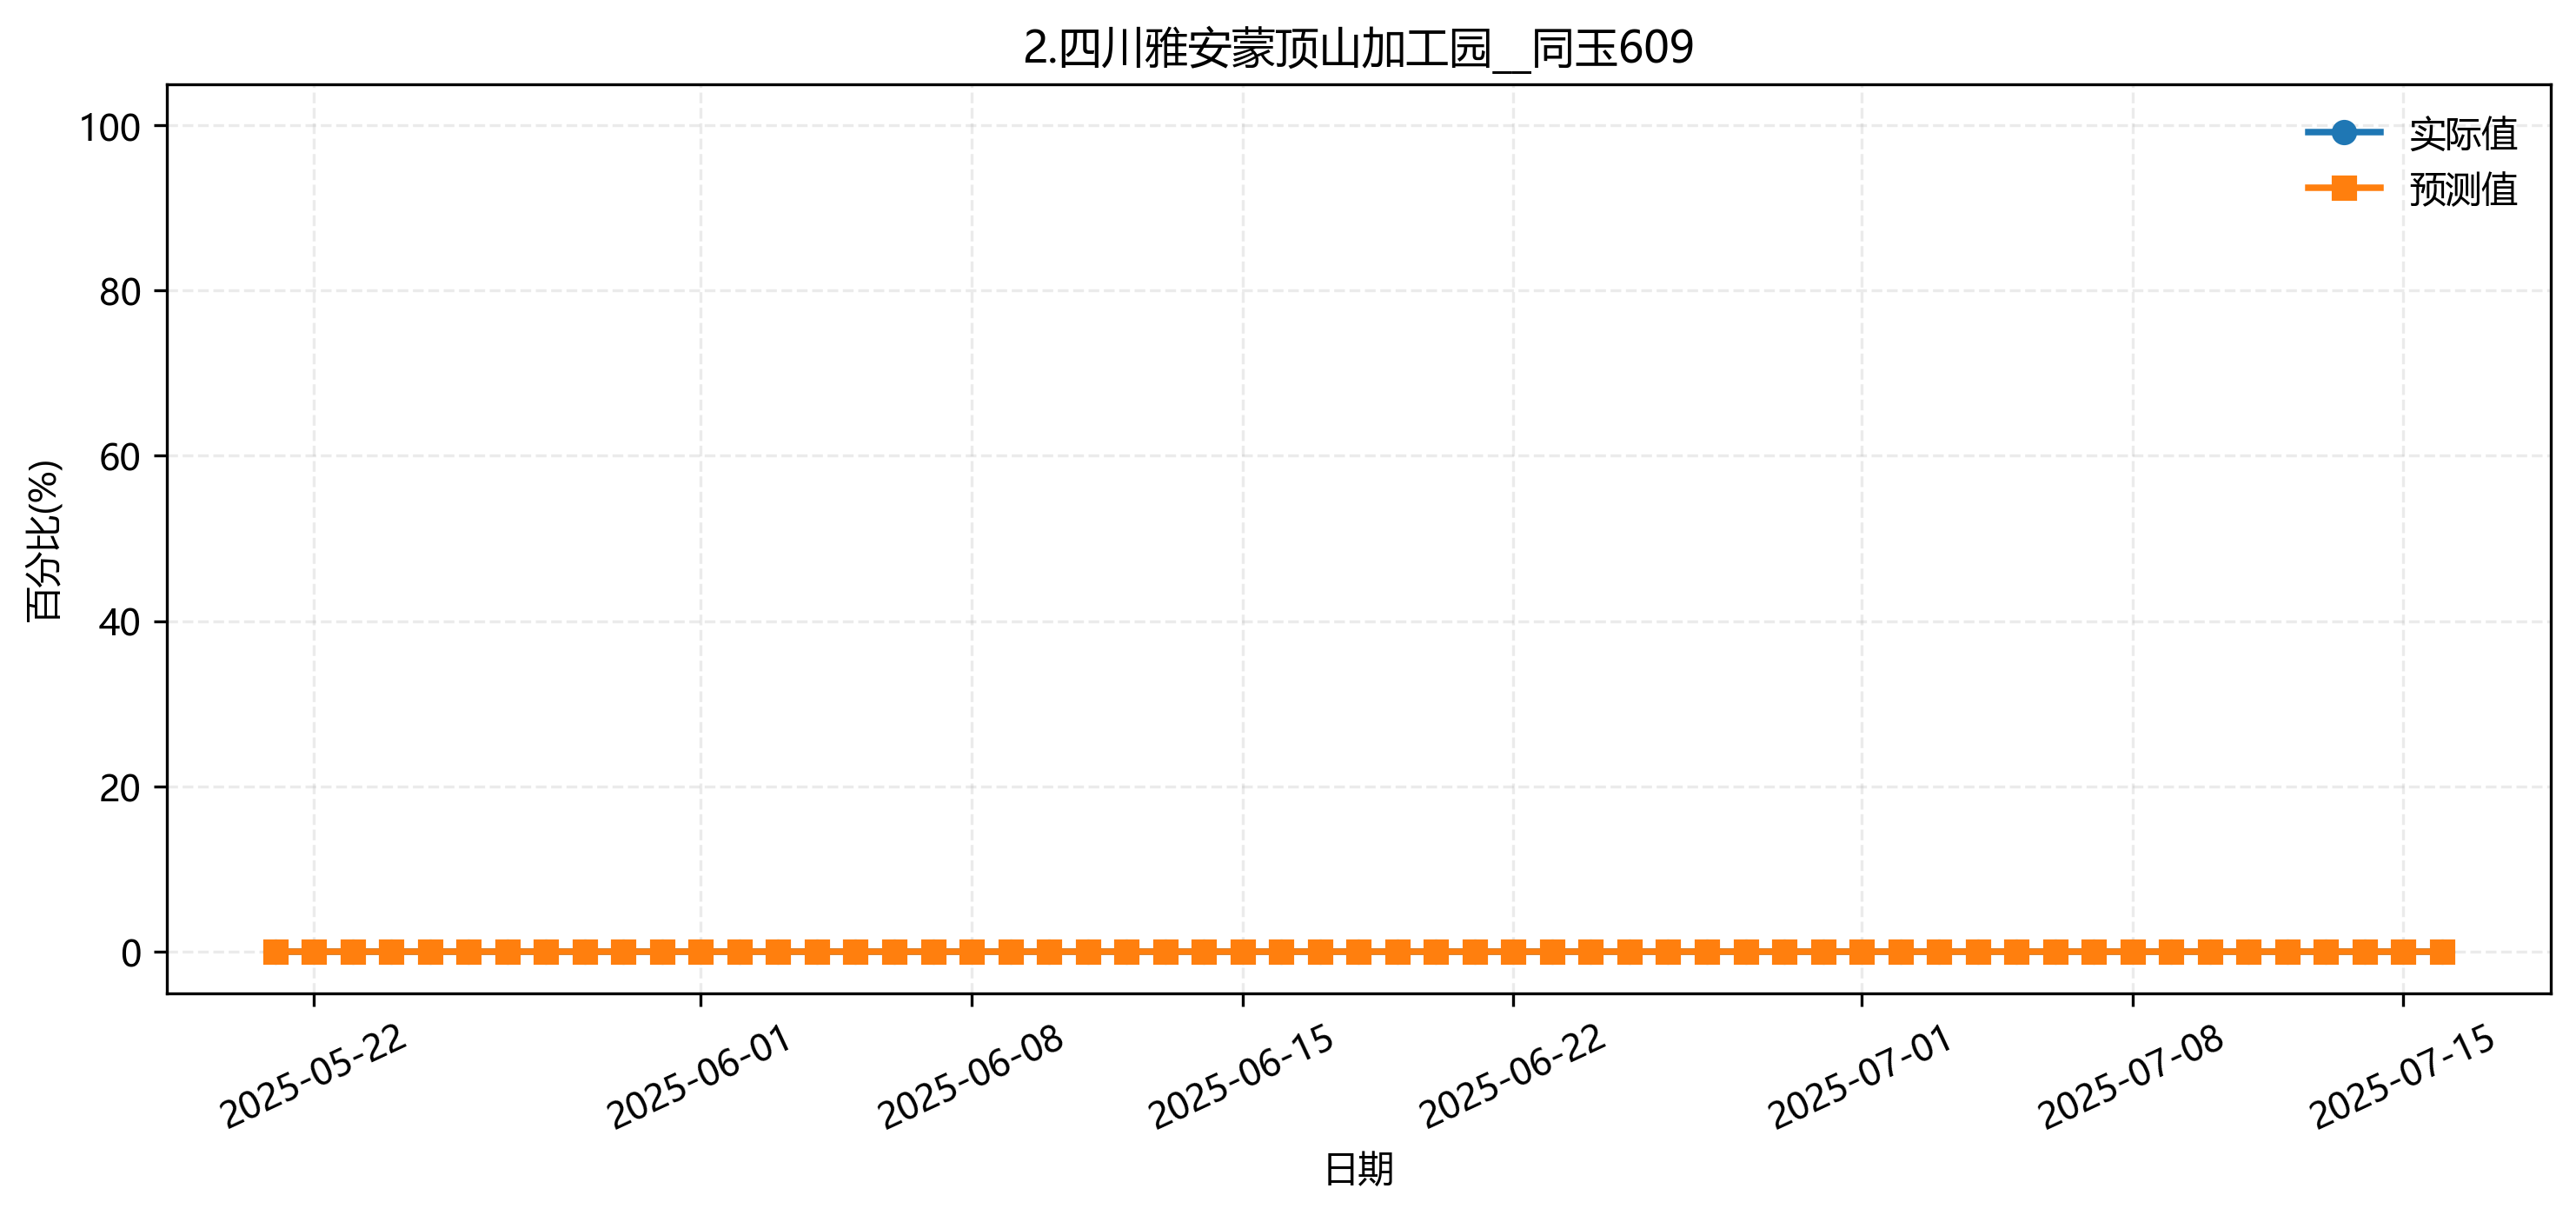

The table this chart was drawn from, first rows:
fold, date, group, actual, pred
4, 2025-05-21, 2.四川雅安蒙顶山加工园__同玉609, 0.0, 0.001346
4, 2025-05-22, 2.四川雅安蒙顶山加工园__同玉609, 0.0, 0.001346
4, 2025-05-23, 2.四川雅安蒙顶山加工园__同玉609, 0.0, 0.001346
4, 2025-05-24, 2.四川雅安蒙顶山加工园__同玉609, 0.0, 0.001346
4, 2025-05-25, 2.四川雅安蒙顶山加工园__同玉609, 0.0, 0.001346
4, 2025-05-26, 2.四川雅安蒙顶山加工园__同玉609, 0.0, 0.001346
4, 2025-05-27, 2.四川雅安蒙顶山加工园__同玉609, 0.0, 0.001346
4, 2025-05-28, 2.四川雅安蒙顶山加工园__同玉609, 0.0, 0.001346
4, 2025-05-29, 2.四川雅安蒙顶山加工园__同玉609, 0.0, 0.001346
4, 2025-05-30, 2.四川雅安蒙顶山加工园__同玉609, 0.0, 0.001346
4, 2025-05-31, 2.四川雅安蒙顶山加工园__同玉609, 0.0, 0.001346
4, 2025-06-01, 2.四川雅安蒙顶山加工园__同玉609, 0.0, 0.001346
4, 2025-06-02, 2.四川雅安蒙顶山加工园__同玉609, 0.0, 0.001346
4, 2025-06-03, 2.四川雅安蒙顶山加工园__同玉609, 0.0, 0.001346
4, 2025-06-04, 2.四川雅安蒙顶山加工园__同玉609, 0.0, 0.001346
4, 2025-06-05, 2.四川雅安蒙顶山加工园__同玉609, 0.0, 0.001346
4, 2025-06-06, 2.四川雅安蒙顶山加工园__同玉609, 0.0, 0.001346
4, 2025-06-07, 2.四川雅安蒙顶山加工园__同玉609, 0.0, 0.001346
4, 2025-06-08, 2.四川雅安蒙顶山加工园__同玉609, 0.0, 0.001346
4, 2025-06-09, 2.四川雅安蒙顶山加工园__同玉609, 0.0, 0.001346
4, 2025-06-10, 2.四川雅安蒙顶山加工园__同玉609, 0.0, 0.001346
4, 2025-06-11, 2.四川雅安蒙顶山加工园__同玉609, 0.0, 0.001346
4, 2025-06-12, 2.四川雅安蒙顶山加工园__同玉609, 0.0, 0.001346
4, 2025-06-13, 2.四川雅安蒙顶山加工园__同玉609, 0.0, 0.001346
4, 2025-06-14, 2.四川雅安蒙顶山加工园__同玉609, 0.0, 0.001346
4, 2025-06-15, 2.四川雅安蒙顶山加工园__同玉609, 0.0, 0.001346
4, 2025-06-16, 2.四川雅安蒙顶山加工园__同玉609, 0.0, 0.001346
4, 2025-06-17, 2.四川雅安蒙顶山加工园__同玉609, 0.0, 0.001346
4, 2025-06-18, 2.四川雅安蒙顶山加工园__同玉609, 0.0, 0.001346
4, 2025-06-19, 2.四川雅安蒙顶山加工园__同玉609, 0.0, 0.001346
4, 2025-06-20, 2.四川雅安蒙顶山加工园__同玉609, 0.0, 0.001346
4, 2025-06-21, 2.四川雅安蒙顶山加工园__同玉609, 0.0, 0.001346
4, 2025-06-22, 2.四川雅安蒙顶山加工园__同玉609, 0.0, 0.001346
4, 2025-06-23, 2.四川雅安蒙顶山加工园__同玉609, 0.0, 0.001346
4, 2025-06-24, 2.四川雅安蒙顶山加工园__同玉609, 0.0, 0.001346
4, 2025-06-25, 2.四川雅安蒙顶山加工园__同玉609, 0.0, 0.001346
4, 2025-06-26, 2.四川雅安蒙顶山加工园__同玉609, 0.0, 0.001346
4, 2025-06-27, 2.四川雅安蒙顶山加工园__同玉609, 0.0, 0.001346
4, 2025-06-28, 2.四川雅安蒙顶山加工园__同玉609, 0.0, 0.001346
4, 2025-06-29, 2.四川雅安蒙顶山加工园__同玉609, 0.0, 0.001346
4, 2025-06-30, 2.四川雅安蒙顶山加工园__同玉609, 0.0, 0.001346
4, 2025-07-01, 2.四川雅安蒙顶山加工园__同玉609, 0.0, 0.001346
4, 2025-07-02, 2.四川雅安蒙顶山加工园__同玉609, 0.0, 0.001346
4, 2025-07-03, 2.四川雅安蒙顶山加工园__同玉609, 0.0, 0.001346
4, 2025-07-04, 2.四川雅安蒙顶山加工园__同玉609, 0.0, 0.001346
4, 2025-07-05, 2.四川雅安蒙顶山加工园__同玉609, 0.0, 0.001346
4, 2025-07-06, 2.四川雅安蒙顶山加工园__同玉609, 0.0, 0.001346
4, 2025-07-07, 2.四川雅安蒙顶山加工园__同玉609, 0.0, 0.001346
4, 2025-07-08, 2.四川雅安蒙顶山加工园__同玉609, 0.0, 0.001346
4, 2025-07-09, 2.四川雅安蒙顶山加工园__同玉609, 0.0, 0.001346
4, 2025-07-10, 2.四川雅安蒙顶山加工园__同玉609, 0.0, 0.001346
4, 2025-07-11, 2.四川雅安蒙顶山加工园__同玉609, 0.0, 0.001346
4, 2025-07-12, 2.四川雅安蒙顶山加工园__同玉609, 0.0, 0.001346
4, 2025-07-13, 2.四川雅安蒙顶山加工园__同玉609, 0.0, 0.001346
4, 2025-07-14, 2.四川雅安蒙顶山加工园__同玉609, 0.0, 0.001346
4, 2025-07-15, 2.四川雅安蒙顶山加工园__同玉609, 0.0, 0.001346
4, 2025-07-16, 2.四川雅安蒙顶山加工园__同玉609, 0.0, 0.001346
